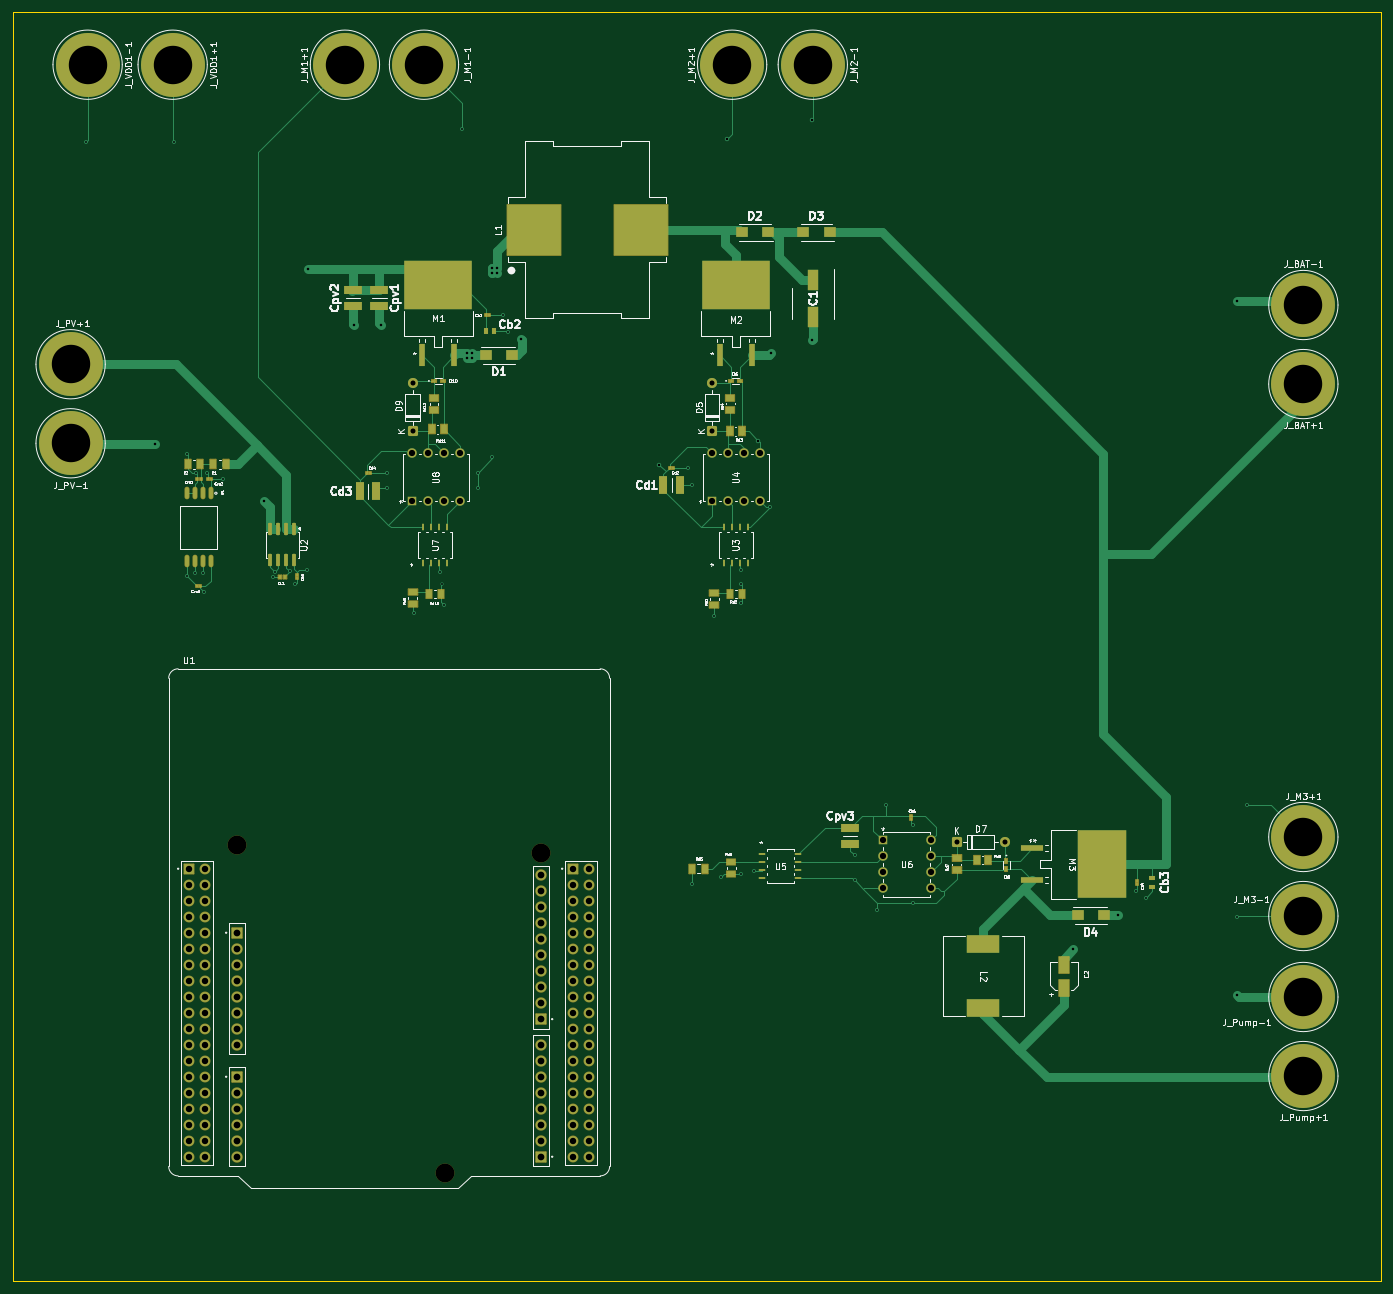
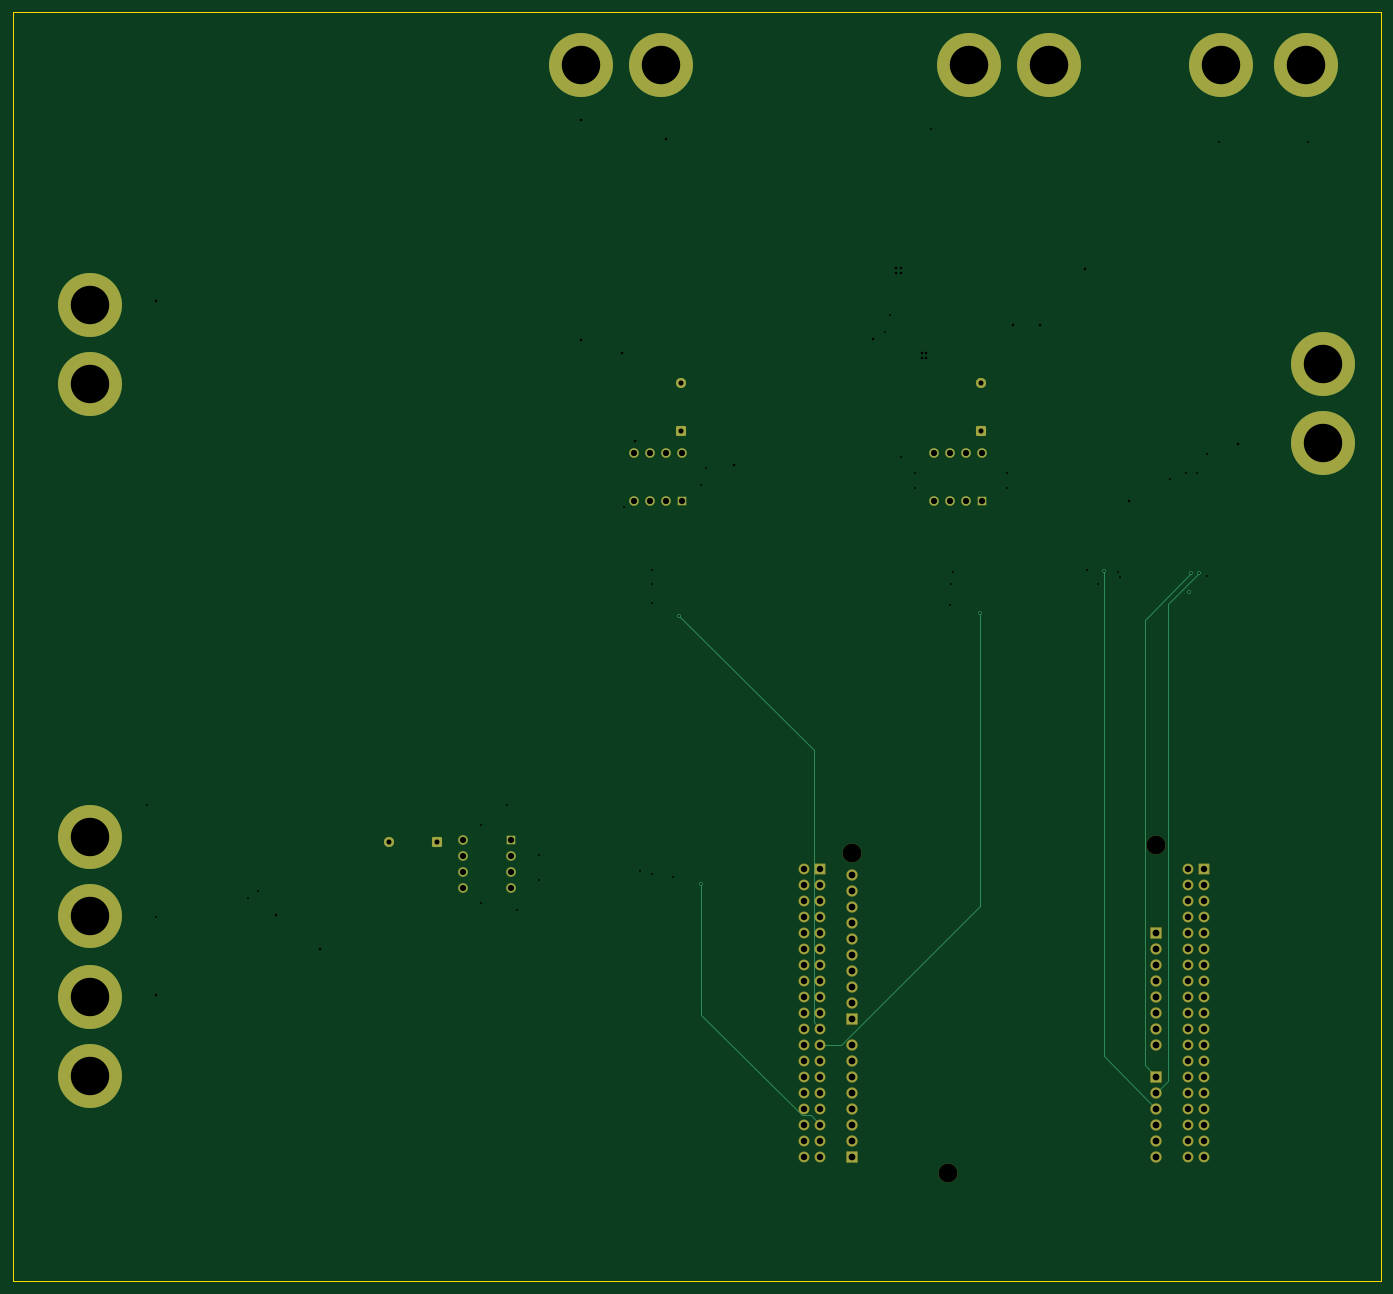
Circuit board: 15 layer files. Board 217.2 x 201.5 mm.
- bottom_copper: SolarSystem-B_Cu.gbr (15178 bytes)
- bottom_mask: SolarSystem-B_Mask.gbr (6104 bytes)
- paste: SolarSystem-B_Paste.gbr (451 bytes)
- bottom_silk: SolarSystem-B_Silkscreen.gbr (452 bytes)
- outline: SolarSystem-Edge_Cuts.gbr (605 bytes)
- top_copper: SolarSystem-F_Cu.gbr (46902 bytes)
- top_mask: SolarSystem-F_Mask.gbr (12988 bytes)
- paste: SolarSystem-F_Paste.gbr (6480 bytes)
- top_silk: SolarSystem-F_Silkscreen.gbr (131930 bytes)
- inner_copper: SolarSystem-In1_Cu.gbr (269351 bytes)
- inner_copper: SolarSystem-In2_Cu.gbr (14448 bytes)
- drill: SolarSystem-NPTH.drl (379 bytes)
- drill: SolarSystem-PTH.drl (3054 bytes)
- drill: SolarSystem-front-in1.drl (899 bytes)
- drill: SolarSystem-front-in2.drl (793 bytes)

=== bottom_copper: SolarSystem-B_Cu.gbr (15178 bytes, source omitted) ===
=== bottom_mask: SolarSystem-B_Mask.gbr ===
%TF.GenerationSoftware,KiCad,Pcbnew,9.0.7*%
%TF.CreationDate,2026-03-19T00:19:46+11:00*%
%TF.ProjectId,SolarSystem,536f6c61-7253-4797-9374-656d2e6b6963,0*%
%TF.SameCoordinates,Original*%
%TF.FileFunction,Soldermask,Bot*%
%TF.FilePolarity,Negative*%
%FSLAX46Y46*%
G04 Gerber Fmt 4.6, Leading zero omitted, Abs format (unit mm)*
G04 Created by KiCad (PCBNEW 9.0.7) date 2026-03-19 00:19:46*
%MOMM*%
%LPD*%
G01*
G04 APERTURE LIST*
G04 Aperture macros list*
%AMRoundRect*
0 Rectangle with rounded corners*
0 $1 Rounding radius*
0 $2 $3 $4 $5 $6 $7 $8 $9 X,Y pos of 4 corners*
0 Add a 4 corners polygon primitive as box body*
4,1,4,$2,$3,$4,$5,$6,$7,$8,$9,$2,$3,0*
0 Add four circle primitives for the rounded corners*
1,1,$1+$1,$2,$3*
1,1,$1+$1,$4,$5*
1,1,$1+$1,$6,$7*
1,1,$1+$1,$8,$9*
0 Add four rect primitives between the rounded corners*
20,1,$1+$1,$2,$3,$4,$5,0*
20,1,$1+$1,$4,$5,$6,$7,0*
20,1,$1+$1,$6,$7,$8,$9,0*
20,1,$1+$1,$8,$9,$2,$3,0*%
G04 Aperture macros list end*
%ADD10C,10.160000*%
%ADD11RoundRect,0.250000X0.550000X-0.550000X0.550000X0.550000X-0.550000X0.550000X-0.550000X-0.550000X0*%
%ADD12C,1.600000*%
%ADD13C,3.000000*%
%ADD14RoundRect,0.102000X-0.802500X-0.802500X0.802500X-0.802500X0.802500X0.802500X-0.802500X0.802500X0*%
%ADD15C,1.809000*%
%ADD16RoundRect,0.102000X-0.765000X-0.765000X0.765000X-0.765000X0.765000X0.765000X-0.765000X0.765000X0*%
%ADD17C,1.734000*%
%ADD18RoundRect,0.250000X-0.550000X-0.550000X0.550000X-0.550000X0.550000X0.550000X-0.550000X0.550000X0*%
%ADD19R,1.498600X1.498600*%
%ADD20C,1.498600*%
G04 APERTURE END LIST*
D10*
%TO.C,J_PV+1*%
X58300000Y-95300000D03*
%TD*%
%TO.C,J_BAT+1*%
X254000000Y-98450000D03*
%TD*%
%TO.C,J_PV-1*%
X58300000Y-107850000D03*
%TD*%
%TO.C,J_M3+1*%
X254000000Y-170350000D03*
%TD*%
D11*
%TO.C,D9*%
X112580000Y-105960000D03*
D12*
X112580000Y-98340000D03*
%TD*%
D10*
%TO.C,J_VDD1-1*%
X61000000Y-47750000D03*
%TD*%
%TO.C,J_M1+1*%
X101850000Y-47750000D03*
%TD*%
D11*
%TO.C,D5*%
X160180000Y-105960000D03*
D12*
X160180000Y-98340000D03*
%TD*%
D10*
%TO.C,J_M2+1*%
X163320000Y-47750000D03*
%TD*%
D13*
%TO.C,U1*%
X84740000Y-171580000D03*
X117760000Y-223650000D03*
X133000000Y-172850000D03*
D14*
X133000000Y-199270000D03*
D15*
X133000000Y-196730000D03*
X133000000Y-194190000D03*
X133000000Y-191650000D03*
X133000000Y-189110000D03*
X133000000Y-186570000D03*
X133000000Y-184030000D03*
X133000000Y-181490000D03*
X133000000Y-178950000D03*
X133000000Y-176410000D03*
D14*
X84740000Y-185550000D03*
D15*
X84740000Y-188090000D03*
X84740000Y-190630000D03*
X84740000Y-193170000D03*
X84740000Y-195710000D03*
X84740000Y-198250000D03*
X84740000Y-200790000D03*
X84740000Y-203330000D03*
D16*
X77120000Y-175390000D03*
D17*
X79660000Y-175390000D03*
X77120000Y-177930000D03*
X79660000Y-177930000D03*
X77120000Y-180470000D03*
X79660000Y-180470000D03*
X77120000Y-183010000D03*
X79660000Y-183010000D03*
X77120000Y-185550000D03*
X79660000Y-185550000D03*
X77120000Y-188090000D03*
X79660000Y-188090000D03*
X77120000Y-190630000D03*
X79660000Y-190630000D03*
X77120000Y-193170000D03*
X79660000Y-193170000D03*
X77120000Y-195710000D03*
X79660000Y-195710000D03*
X77120000Y-198250000D03*
X79660000Y-198250000D03*
X77120000Y-200790000D03*
X79660000Y-200790000D03*
X77120000Y-203330000D03*
X79660000Y-203330000D03*
X77120000Y-205870000D03*
X79660000Y-205870000D03*
X77120000Y-208410000D03*
X79660000Y-208410000D03*
X77120000Y-210950000D03*
X79660000Y-210950000D03*
X77120000Y-213490000D03*
X79660000Y-213490000D03*
X77120000Y-216030000D03*
X79660000Y-216030000D03*
X77120000Y-218570000D03*
X79660000Y-218570000D03*
X77120000Y-221110000D03*
X79660000Y-221110000D03*
D14*
X84740000Y-208410000D03*
D15*
X84740000Y-210950000D03*
X84740000Y-213490000D03*
X84740000Y-216030000D03*
X84740000Y-218570000D03*
X84740000Y-221110000D03*
D14*
X133000000Y-221110000D03*
D15*
X133000000Y-218570000D03*
X133000000Y-216030000D03*
X133000000Y-213490000D03*
X133000000Y-210950000D03*
X133000000Y-208410000D03*
X133000000Y-205870000D03*
X133000000Y-203330000D03*
D16*
X138080000Y-175390000D03*
D17*
X140620000Y-175390000D03*
X138080000Y-177930000D03*
X140620000Y-177930000D03*
X138080000Y-180470000D03*
X140620000Y-180470000D03*
X138080000Y-183010000D03*
X140620000Y-183010000D03*
X138080000Y-185550000D03*
X140620000Y-185550000D03*
X138080000Y-188090000D03*
X140620000Y-188090000D03*
X138080000Y-190630000D03*
X140620000Y-190630000D03*
X138080000Y-193170000D03*
X140620000Y-193170000D03*
X138080000Y-195710000D03*
X140620000Y-195710000D03*
X138080000Y-198250000D03*
X140620000Y-198250000D03*
X138080000Y-200790000D03*
X140620000Y-200790000D03*
X138080000Y-203330000D03*
X140620000Y-203330000D03*
X138080000Y-205870000D03*
X140620000Y-205870000D03*
X138080000Y-208410000D03*
X140620000Y-208410000D03*
X138080000Y-210950000D03*
X140620000Y-210950000D03*
X138080000Y-213490000D03*
X140620000Y-213490000D03*
X138080000Y-216030000D03*
X140620000Y-216030000D03*
X138080000Y-218570000D03*
X140620000Y-218570000D03*
X138080000Y-221110000D03*
X140620000Y-221110000D03*
%TD*%
D10*
%TO.C,J_VDD1+1*%
X74500000Y-47750000D03*
%TD*%
D18*
%TO.C,D7*%
X198940000Y-171160000D03*
D12*
X206560000Y-171160000D03*
%TD*%
D19*
%TO.C,U8*%
X112475000Y-117060000D03*
D20*
X115015000Y-117060000D03*
X117555000Y-117060000D03*
X120095000Y-117060000D03*
X120095000Y-109440000D03*
X117555000Y-109440000D03*
X115015000Y-109440000D03*
X112475000Y-109440000D03*
%TD*%
D10*
%TO.C,J_BAT-1*%
X254000000Y-85900000D03*
%TD*%
%TO.C,J_M2-1*%
X176120000Y-47750000D03*
%TD*%
%TO.C,J_Pump+1*%
X254000000Y-208300000D03*
%TD*%
%TO.C,J_M1-1*%
X114400000Y-47750000D03*
%TD*%
%TO.C,J_Pump-1*%
X254000000Y-195750000D03*
%TD*%
D19*
%TO.C,U4*%
X160080000Y-117060000D03*
D20*
X162620000Y-117060000D03*
X165160000Y-117060000D03*
X167700000Y-117060000D03*
X167700000Y-109440000D03*
X165160000Y-109440000D03*
X162620000Y-109440000D03*
X160080000Y-109440000D03*
%TD*%
D10*
%TO.C,J_M3-1*%
X254000000Y-182900000D03*
%TD*%
D19*
%TO.C,U6*%
X187190000Y-170880000D03*
D20*
X187190000Y-173420000D03*
X187190000Y-175960000D03*
X187190000Y-178500000D03*
X194810000Y-178500000D03*
X194810000Y-175960000D03*
X194810000Y-173420000D03*
X194810000Y-170880000D03*
%TD*%
M02*

=== paste: SolarSystem-B_Paste.gbr ===
%TF.GenerationSoftware,KiCad,Pcbnew,9.0.7*%
%TF.CreationDate,2026-03-19T00:19:46+11:00*%
%TF.ProjectId,SolarSystem,536f6c61-7253-4797-9374-656d2e6b6963,0*%
%TF.SameCoordinates,Original*%
%TF.FileFunction,Paste,Bot*%
%TF.FilePolarity,Positive*%
%FSLAX46Y46*%
G04 Gerber Fmt 4.6, Leading zero omitted, Abs format (unit mm)*
G04 Created by KiCad (PCBNEW 9.0.7) date 2026-03-19 00:19:46*
%MOMM*%
%LPD*%
G01*
G04 APERTURE LIST*
G04 APERTURE END LIST*
M02*

=== bottom_silk: SolarSystem-B_Silkscreen.gbr ===
%TF.GenerationSoftware,KiCad,Pcbnew,9.0.7*%
%TF.CreationDate,2026-03-19T00:19:46+11:00*%
%TF.ProjectId,SolarSystem,536f6c61-7253-4797-9374-656d2e6b6963,0*%
%TF.SameCoordinates,Original*%
%TF.FileFunction,Legend,Bot*%
%TF.FilePolarity,Positive*%
%FSLAX46Y46*%
G04 Gerber Fmt 4.6, Leading zero omitted, Abs format (unit mm)*
G04 Created by KiCad (PCBNEW 9.0.7) date 2026-03-19 00:19:46*
%MOMM*%
%LPD*%
G01*
G04 APERTURE LIST*
G04 APERTURE END LIST*
M02*

=== outline: SolarSystem-Edge_Cuts.gbr ===
%TF.GenerationSoftware,KiCad,Pcbnew,9.0.7*%
%TF.CreationDate,2026-03-19T00:19:46+11:00*%
%TF.ProjectId,SolarSystem,536f6c61-7253-4797-9374-656d2e6b6963,0*%
%TF.SameCoordinates,Original*%
%TF.FileFunction,Profile,NP*%
%FSLAX46Y46*%
G04 Gerber Fmt 4.6, Leading zero omitted, Abs format (unit mm)*
G04 Created by KiCad (PCBNEW 9.0.7) date 2026-03-19 00:19:46*
%MOMM*%
%LPD*%
G01*
G04 APERTURE LIST*
%TA.AperFunction,Profile*%
%ADD10C,0.050000*%
%TD*%
G04 APERTURE END LIST*
D10*
X49100000Y-39400000D02*
X266300000Y-39400000D01*
X266300000Y-240900000D01*
X49100000Y-240900000D01*
X49100000Y-39400000D01*
M02*

=== top_copper: SolarSystem-F_Cu.gbr (46902 bytes, source omitted) ===
=== top_mask: SolarSystem-F_Mask.gbr (12988 bytes, source omitted) ===
=== paste: SolarSystem-F_Paste.gbr (6480 bytes, source omitted) ===
=== top_silk: SolarSystem-F_Silkscreen.gbr (131930 bytes, source omitted) ===
=== inner_copper: SolarSystem-In1_Cu.gbr (269351 bytes, source omitted) ===
=== inner_copper: SolarSystem-In2_Cu.gbr (14448 bytes, source omitted) ===
=== drill: SolarSystem-NPTH.drl ===
M48
; DRILL file {KiCad 9.0.7} date 2026-03-19T00:20:20+1100
; FORMAT={-:-/ absolute / metric / decimal}
; #@! TF.CreationDate,2026-03-19T00:20:20+11:00
; #@! TF.GenerationSoftware,Kicad,Pcbnew,9.0.7
; #@! TF.FileFunction,NonPlated,1,4,NPTH
FMAT,2
METRIC
; #@! TA.AperFunction,NonPlated,NPTH,ComponentDrill
T1C3.000
%
G90
G05
T1
X84.74Y-171.58
X117.76Y-223.65
X133.0Y-172.85
M30

=== drill: SolarSystem-PTH.drl ===
M48
; DRILL file {KiCad 9.0.7} date 2026-03-19T00:20:20+1100
; FORMAT={-:-/ absolute / metric / decimal}
; #@! TF.CreationDate,2026-03-19T00:20:20+11:00
; #@! TF.GenerationSoftware,Kicad,Pcbnew,9.0.7
; #@! TF.FileFunction,Plated,1,4,PTH
FMAT,2
METRIC
; #@! TA.AperFunction,Plated,PTH,ViaDrill
T1C0.300
; #@! TA.AperFunction,Plated,PTH,ComponentDrill
T2C0.800
; #@! TA.AperFunction,Plated,PTH,ComponentDrill
T3C0.991
; #@! TA.AperFunction,Plated,PTH,ComponentDrill
T4C1.020
; #@! TA.AperFunction,Plated,PTH,ComponentDrill
T5C1.070
; #@! TA.AperFunction,Plated,PTH,ComponentDrill
T6C6.100
%
G90
G05
T1
X78.0Y-128.5
X79.25Y-128.5
X79.5Y-131.5
X93.1Y-128.2
X112.75Y-134.75
X157.0Y-177.75
X160.5Y-135.25
T2
X112.58Y-98.34
X112.58Y-105.96
X160.18Y-98.34
X160.18Y-105.96
X198.94Y-171.16
X206.56Y-171.16
T3
X112.475Y-109.44
X112.475Y-117.06
X115.015Y-109.44
X115.015Y-117.06
X117.555Y-109.44
X117.555Y-117.06
X120.095Y-109.44
X120.095Y-117.06
X160.08Y-109.44
X160.08Y-117.06
X162.62Y-109.44
X162.62Y-117.06
X165.16Y-109.44
X165.16Y-117.06
X167.7Y-109.44
X167.7Y-117.06
X187.19Y-170.88
X187.19Y-173.42
X187.19Y-175.96
X187.19Y-178.5
X194.81Y-170.88
X194.81Y-173.42
X194.81Y-175.96
X194.81Y-178.5
T4
X77.12Y-175.39
X77.12Y-177.93
X77.12Y-180.47
X77.12Y-183.01
X77.12Y-185.55
X77.12Y-188.09
X77.12Y-190.63
X77.12Y-193.17
X77.12Y-195.71
X77.12Y-198.25
X77.12Y-200.79
X77.12Y-203.33
X77.12Y-205.87
X77.12Y-208.41
X77.12Y-210.95
X77.12Y-213.49
X77.12Y-216.03
X77.12Y-218.57
X77.12Y-221.11
X79.66Y-175.39
X79.66Y-177.93
X79.66Y-180.47
X79.66Y-183.01
X79.66Y-185.55
X79.66Y-188.09
X79.66Y-190.63
X79.66Y-193.17
X79.66Y-195.71
X79.66Y-198.25
X79.66Y-200.79
X79.66Y-203.33
X79.66Y-205.87
X79.66Y-208.41
X79.66Y-210.95
X79.66Y-213.49
X79.66Y-216.03
X79.66Y-218.57
X79.66Y-221.11
X138.08Y-175.39
X138.08Y-177.93
X138.08Y-180.47
X138.08Y-183.01
X138.08Y-185.55
X138.08Y-188.09
X138.08Y-190.63
X138.08Y-193.17
X138.08Y-195.71
X138.08Y-198.25
X138.08Y-200.79
X138.08Y-203.33
X138.08Y-205.87
X138.08Y-208.41
X138.08Y-210.95
X138.08Y-213.49
X138.08Y-216.03
X138.08Y-218.57
X138.08Y-221.11
X140.62Y-175.39
X140.62Y-177.93
X140.62Y-180.47
X140.62Y-183.01
X140.62Y-185.55
X140.62Y-188.09
X140.62Y-190.63
X140.62Y-193.17
X140.62Y-195.71
X140.62Y-198.25
X140.62Y-200.79
X140.62Y-203.33
X140.62Y-205.87
X140.62Y-208.41
X140.62Y-210.95
X140.62Y-213.49
X140.62Y-216.03
X140.62Y-218.57
X140.62Y-221.11
T5
X84.74Y-185.55
X84.74Y-188.09
X84.74Y-190.63
X84.74Y-193.17
X84.74Y-195.71
X84.74Y-198.25
X84.74Y-200.79
X84.74Y-203.33
X84.74Y-208.41
X84.74Y-210.95
X84.74Y-213.49
X84.74Y-216.03
X84.74Y-218.57
X84.74Y-221.11
X133.0Y-176.41
X133.0Y-178.95
X133.0Y-181.49
X133.0Y-184.03
X133.0Y-186.57
X133.0Y-189.11
X133.0Y-191.65
X133.0Y-194.19
X133.0Y-196.73
X133.0Y-199.27
X133.0Y-203.33
X133.0Y-205.87
X133.0Y-208.41
X133.0Y-210.95
X133.0Y-213.49
X133.0Y-216.03
X133.0Y-218.57
X133.0Y-221.11
T6
X58.3Y-95.3
X58.3Y-107.85
X61.0Y-47.75
X74.5Y-47.75
X101.85Y-47.75
X114.4Y-47.75
X163.32Y-47.75
X176.12Y-47.75
X254.0Y-85.9
X254.0Y-98.45
X254.0Y-170.35
X254.0Y-182.9
X254.0Y-195.75
X254.0Y-208.3
M30

=== drill: SolarSystem-front-in1.drl ===
M48
; DRILL file {KiCad 9.0.7} date 2026-03-19T00:20:20+1100
; FORMAT={-:-/ absolute / metric / decimal}
; #@! TF.CreationDate,2026-03-19T00:20:20+11:00
; #@! TF.GenerationSoftware,Kicad,Pcbnew,9.0.7
; #@! TF.FileFunction,Plated,1,2,Blind
FMAT,2
METRIC
; #@! TA.AperFunction,Plated,Buried,ViaDrill
T1C0.300
; #@! TA.AperFunction,Plated,Buried,ViaDrill
T2C0.400
%
G90
G05
T1
X60.71Y-60.0
X76.728Y-128.94
X76.75Y-109.5
X78.25Y-112.5
X80.0Y-112.5
X90.5Y-129.0
X90.75Y-128.25
X94.0Y-130.25
X117.0Y-128.25
X117.25Y-130.25
X117.5Y-133.5
X127.0Y-87.5
X127.75Y-90.25
X156.3Y-111.7
X157.0Y-114.5
X161.5Y-176.75
X164.75Y-128.0
X164.75Y-130.25
X164.75Y-133.25
X164.75Y-176.25
X166.75Y-175.75
X169.25Y-118.0
X227.4Y-178.876
X229.0Y-180.0
T2
X71.71Y-108.0
X103.25Y-89.0
X107.5Y-89.0
X129.75Y-91.25
X167.5Y-107.5
X169.5Y-93.5
X176.0Y-56.5
X176.0Y-91.5
X217.5Y-188.2
X224.5Y-182.75
X243.5Y-85.25
X243.5Y-195.5
M30

=== drill: SolarSystem-front-in2.drl ===
M48
; DRILL file {KiCad 9.0.7} date 2026-03-19T00:20:20+1100
; FORMAT={-:-/ absolute / metric / decimal}
; #@! TF.CreationDate,2026-03-19T00:20:20+11:00
; #@! TF.GenerationSoftware,Kicad,Pcbnew,9.0.7
; #@! TF.FileFunction,Plated,1,3,Blind
FMAT,2
METRIC
; #@! TA.AperFunction,Plated,Buried,ViaDrill
T1C0.300
; #@! TA.AperFunction,Plated,Buried,ViaDrill
T2C0.400
%
G90
G05
T1
X74.71Y-60.0
X82.5Y-113.5
X95.75Y-128.0
X108.5Y-112.5
X108.5Y-115.0
X120.5Y-58.0
X123.0Y-112.5
X123.0Y-115.0
X125.25Y-110.0
X182.75Y-173.25
X182.75Y-177.25
X186.25Y-182.0
X187.75Y-165.25
X192.0Y-168.5
X192.0Y-180.75
X243.5Y-183.0
X245.0Y-165.25
T2
X89.0Y-117.0
X96.0Y-80.25
X121.25Y-93.5
X121.25Y-94.25
X122.0Y-93.5
X122.0Y-94.25
X125.25Y-80.0
X125.25Y-80.75
X126.0Y-80.0
X126.0Y-80.75
X151.75Y-111.25
X162.5Y-59.5
M30
